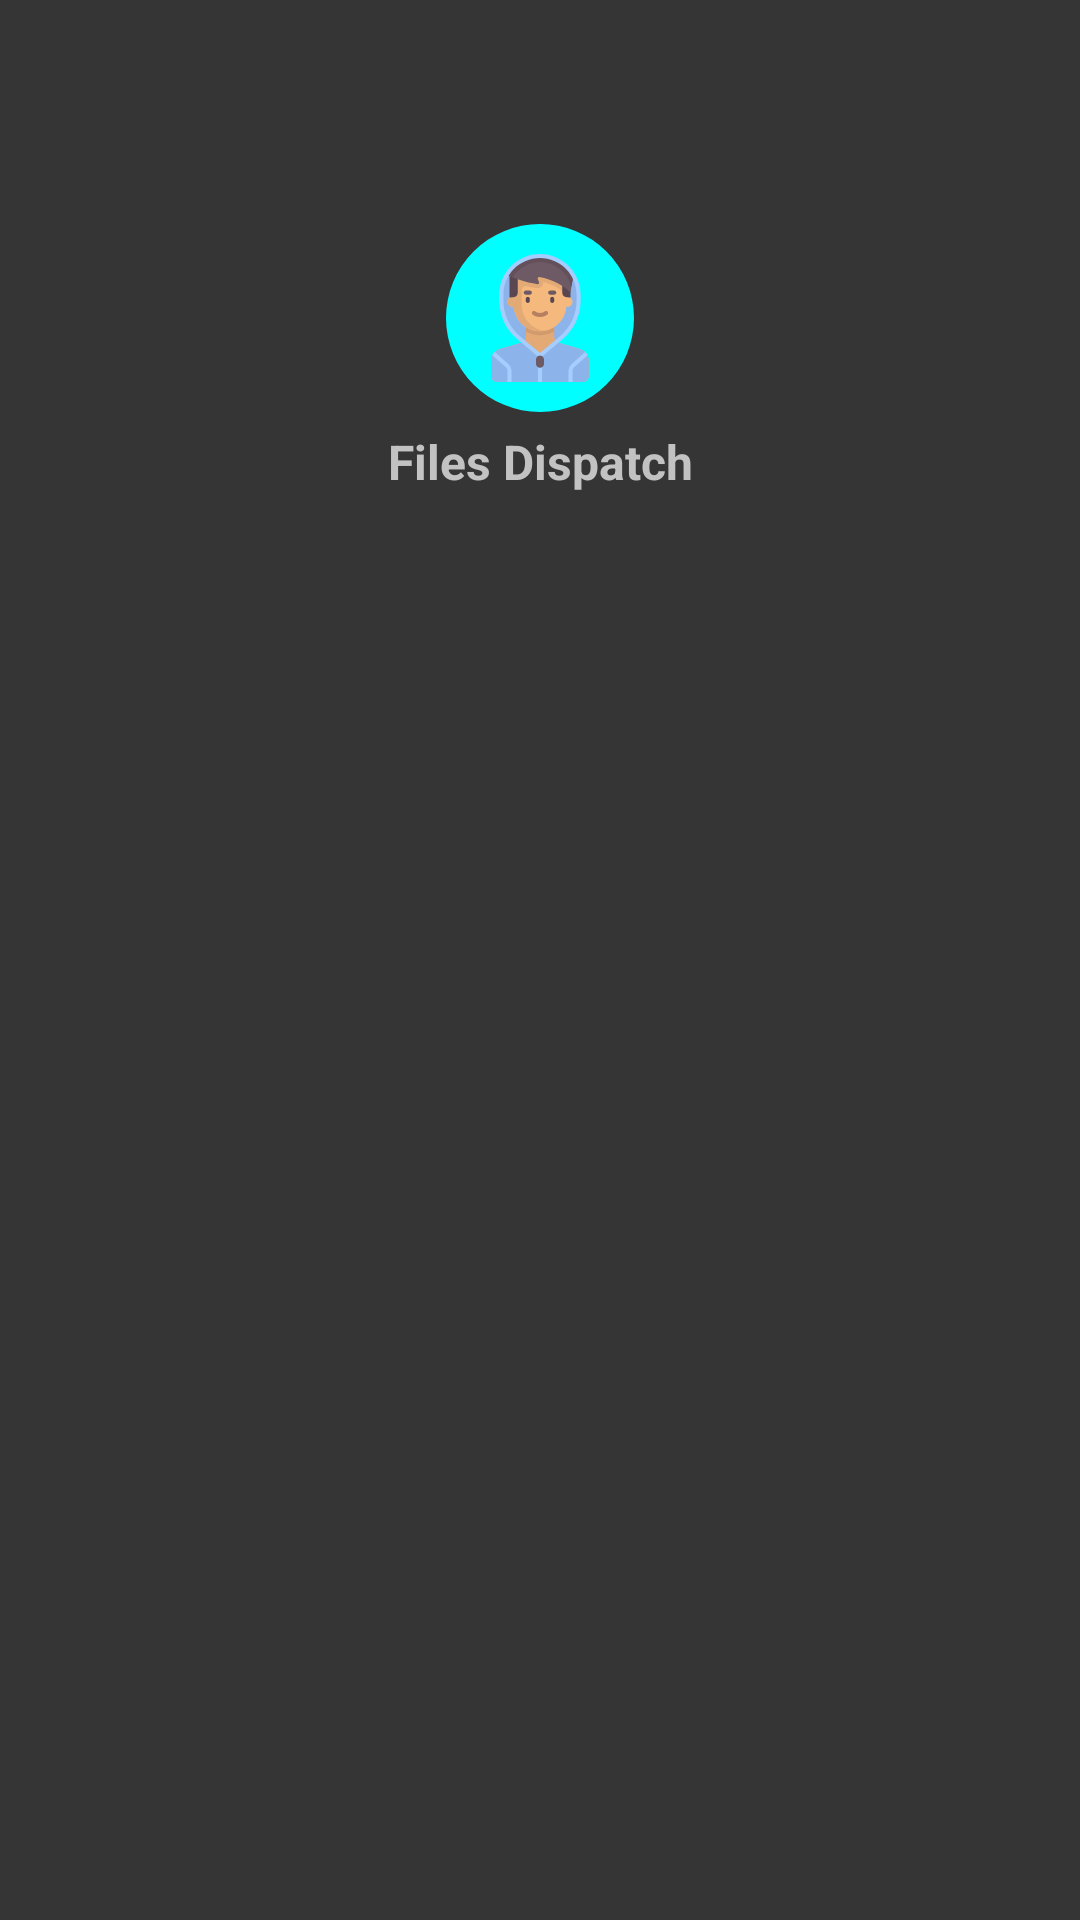

Reconstruct the res/layout file that produces this screen, plus the resources it refers to.
<!-- AndroidManifest.xml: application theme AppTheme -->
<!-- res/layout/activity_find_connection.xml -->
<?xml version="1.0" encoding="utf-8"?>
<androidx.constraintlayout.widget.ConstraintLayout xmlns:android="http://schemas.android.com/apk/res/android"
    xmlns:app="http://schemas.android.com/apk/res-auto"
    xmlns:tools="http://schemas.android.com/tools"
    android:layout_width="match_parent"
    android:layout_height="match_parent"
    android:background="@color/focusedShade"
    tools:context=".Activities.FindConnection">

    <androidx.appcompat.widget.AppCompatImageView
        android:id="@+id/my_avatar_anim1"
        android:layout_width="wrap_content"
        android:layout_height="wrap_content"
        android:src="@drawable/search_device"
        app:layout_constraintBottom_toBottomOf="@+id/this_avatar"
        app:layout_constraintEnd_toEndOf="@+id/this_avatar"
        app:layout_constraintStart_toStartOf="@+id/this_avatar"
        app:layout_constraintTop_toTopOf="@+id/this_avatar"
        />

    <androidx.appcompat.widget.AppCompatImageView
        android:id="@+id/my_avatar_anim2"
        android:layout_width="wrap_content"
        android:layout_height="wrap_content"
        android:src="@drawable/search_device"
        app:layout_constraintBottom_toBottomOf="@+id/this_avatar"
        app:layout_constraintEnd_toEndOf="@+id/this_avatar"
        app:layout_constraintStart_toStartOf="@+id/this_avatar"
        app:layout_constraintTop_toTopOf="@+id/this_avatar" />


    <include
        android:id="@+id/this_avatar"
        layout="@layout/avatar_icon"
        android:layout_width="wrap_content"
        android:layout_height="wrap_content"
        app:layout_constraintBottom_toTopOf="@+id/availWifiList"
        app:layout_constraintEnd_toEndOf="parent"
        app:layout_constraintStart_toStartOf="parent"
        app:layout_constraintTop_toTopOf="parent" />

    


    <TextView
        android:id="@+id/my_name"
        android:layout_width="wrap_content"
        android:layout_height="wrap_content"
        android:layout_margin="5dp"
        android:layout_marginTop="25dp"
        android:text="@string/app_name"
        android:textColor="@color/notFocused"
        android:textSize="16sp"
        android:textStyle="bold"
        app:layout_constraintEnd_toEndOf="parent"
        app:layout_constraintStart_toStartOf="parent"
        app:layout_constraintTop_toBottomOf="@+id/this_avatar" />

    <androidx.recyclerview.widget.RecyclerView
        android:id="@+id/availWifiList"
        android:layout_width="match_parent"
        android:layout_height="0dp"
        android:layout_margin="20dp"
        app:layout_constraintBottom_toBottomOf="parent"
        app:layout_constraintTop_toTopOf="@+id/guideline2"
        tools:listitem="@layout/device_list" />

    <androidx.constraintlayout.widget.Guideline
        android:id="@+id/guideline2"
        android:layout_width="wrap_content"
        android:layout_height="wrap_content"
        android:orientation="horizontal"
        app:layout_constraintGuide_percent="0.3" />
</androidx.constraintlayout.widget.ConstraintLayout>
<!-- res/layout/avatar_icon.xml (included above) -->
<?xml version="1.0" encoding="utf-8"?>
<androidx.appcompat.widget.AppCompatImageView xmlns:android="http://schemas.android.com/apk/res/android"
    android:id="@+id/avatar_icon"
    android:layout_width="wrap_content"
    android:layout_height="wrap_content"
    android:layout_margin="10dp"
    android:background="@drawable/ic_avatarbackground"
    android:src="@drawable/ic_avatar7" />
<!-- res/layout/device_list.xml (included above) -->
<?xml version="1.0" encoding="utf-8"?>
<androidx.constraintlayout.widget.ConstraintLayout xmlns:android="http://schemas.android.com/apk/res/android"
    xmlns:app="http://schemas.android.com/apk/res-auto"
    android:layout_width="match_parent"
    android:layout_height="wrap_content"
    android:background="@android:color/transparent"
    android:orientation="horizontal">

    <androidx.appcompat.widget.AppCompatImageView
        android:id="@+id/icon_view"
        android:layout_width="48dp"
        android:layout_height="48dp"
        android:layout_margin="4dp"
        android:src="@drawable/ic_android"
        app:layout_constraintBottom_toBottomOf="parent"
        app:layout_constraintStart_toStartOf="parent"
        app:layout_constraintTop_toTopOf="parent" />

    <androidx.appcompat.widget.AppCompatTextView
        android:id="@+id/icon_name"
        android:layout_width="wrap_content"
        android:layout_height="wrap_content"
        android:layout_marginStart="4dp"
        android:text="TextView"
        android:textSize="20sp"
        app:layout_constraintBottom_toBottomOf="parent"
        app:layout_constraintEnd_toEndOf="parent"
        app:layout_constraintHorizontal_bias="0.0"
        app:layout_constraintStart_toEndOf="@+id/icon_view"
        app:layout_constraintTop_toTopOf="parent"
        app:layout_constraintVertical_bias="0.0" />

    <androidx.appcompat.widget.AppCompatTextView
        android:id="@+id/status_view"
        android:layout_width="wrap_content"
        android:layout_height="wrap_content"
        android:text="TextView"
        app:layout_constraintBottom_toBottomOf="parent"
        app:layout_constraintStart_toStartOf="@+id/icon_name"
        app:layout_constraintTop_toBottomOf="@+id/icon_name" />
</androidx.constraintlayout.widget.ConstraintLayout>
<!-- resources referenced by this layout -->
<resources>
  <color name="focusedShade">#353535</color>
  <color name="notFocused">#C2C2C2</color>
  <!-- drawable ic_android (drawable) -->
  <vector xmlns:android="http://schemas.android.com/apk/res/android"
      android:width="24dp"
      android:height="24dp"
      android:viewportWidth="24"
      android:viewportHeight="24">
      <path
          android:fillColor="@color/notFocused"
          android:pathData="M17.6,11.48 L19.44,8.3a0.63,0.63 0,0 0,-1.09 -0.63l-1.88,3.24a11.43,11.43 0,0 0,-8.94 0L5.65,7.67a0.63,0.63 0,0 0,-1.09 0.63L6.4,11.48A10.81,10.81 0,0 0,1 20L23,20A10.81,10.81 0,0 0,17.6 11.48ZM7,17.25A1.25,1.25 0,1 1,8.25 16,1.25 1.25,0 0,1 7,17.25ZM17,17.25A1.25,1.25 0,1 1,18.25 16,1.25 1.25,0 0,1 17,17.25Z" />
  </vector>
  <!-- drawable ic_avatarbackground (drawable) -->
  <vector android:height="64dp" android:viewportHeight="12.7"
      android:viewportWidth="12.7" android:width="64dp" xmlns:android="http://schemas.android.com/apk/res/android">
      <path android:fillColor="#00ffff" android:fillType="evenOdd"
          android:pathData="M12.5678,6.3501A6.2177,6.2177 0,0 1,6.3501 12.5678,6.2177 6.2177,0 0,1 0.1324,6.3501 6.2177,6.2177 0,0 1,6.3501 0.1324,6.2177 6.2177,0 0,1 12.5678,6.3501"
          android:strokeAlpha="0.462745" android:strokeColor="#00000000" android:strokeWidth="0.414515"/>
  </vector>
  <!-- drawable search_device (drawable) -->
  <?xml version="1.0" encoding="utf-8"?>
  <shape xmlns:android="http://schemas.android.com/apk/res/android"
      android:shape="ring"
      android:thicknessRatio="0"
      android:useLevel="false">
      <gradient
          android:endColor="@color/notFocused"
          android:gradientRadius="70%"
          android:startColor="@android:color/transparent"
          android:type="radial"
          android:useLevel="false" />
      <stroke
          android:width="1dp"
          android:color="@color/notFocused"/>
  </shape>
  <!-- drawable wifi_search (drawable) -->
  <?xml version="1.0" encoding="utf-8"?>
  <animation-list xmlns:android="http://schemas.android.com/apk/res/android"
      android:oneshot="false">
      <item
          android:drawable="@drawable/ic_wifi_1"
          android:duration="400" />
      <item
          android:drawable="@drawable/ic_wifi_2"
          android:duration="400" />
      <item
          android:drawable="@drawable/ic_wifi_3"
          android:duration="400" />
  </animation-list>
  <string name="app_name" translatable="false">Files Dispatch</string>
  <style name="AppTheme" parent="Theme.AppCompat.DayNight">
          
          <item name="colorPrimary">@color/colorPrimary</item>
          <item name="colorPrimaryDark">@color/colorPrimaryDark</item>
          <item name="colorAccent">@color/colorAccent</item>
      </style>
  <!-- drawable ic_wifi_3 (drawable) -->
  <vector xmlns:android="http://schemas.android.com/apk/res/android"
      android:width="64dp"
      android:height="64dp"
      android:viewportWidth="24"
      android:viewportHeight="24">
      <path
          android:fillColor="#01E524"
          android:pathData="M12,3C6.48,3 2,7.48 2,13c0,3.7 2.01,6.92 4.99,8.65l1,-1.73C5.61,18.53 4,15.96 4,13 4,8.58 7.58,5 12,5c4.42,0 8,3.58 8,8 0,2.96 -1.61,5.53 -4,6.92l1,1.73C19.99,19.92 22,16.7 22,13 22,7.48 17.52,3 12,3Z" />
      <path
          android:fillColor="#01E524"
          android:pathData="M18,13C18,9.69 15.31,7 12,7 8.69,7 6,9.69 6,13c0,2.22 1.21,4.15 3,5.19l1,-1.74C8.81,15.75 8,14.48 8,13 8,10.79 9.79,9 12,9c2.21,0 4,1.79 4,4 0,1.48 -0.81,2.75 -2,3.45l1,1.74c1.79,-1.04 3,-2.97 3,-5.19z" />
      <path
          android:fillColor="#01E524"
          android:pathData="m12,11c-1.1,0 -2,0.9 -2,2 0,1.1 0.9,2 2,2 1.1,0 2,-0.9 2,-2 0,-1.1 -0.9,-2 -2,-2z" />
  </vector>
  <color name="colorPrimary">#02B5C2</color>
  <color name="colorPrimaryDark">#03DAC5</color>
  <color name="colorAccent">#1ECD25</color>
</resources>
